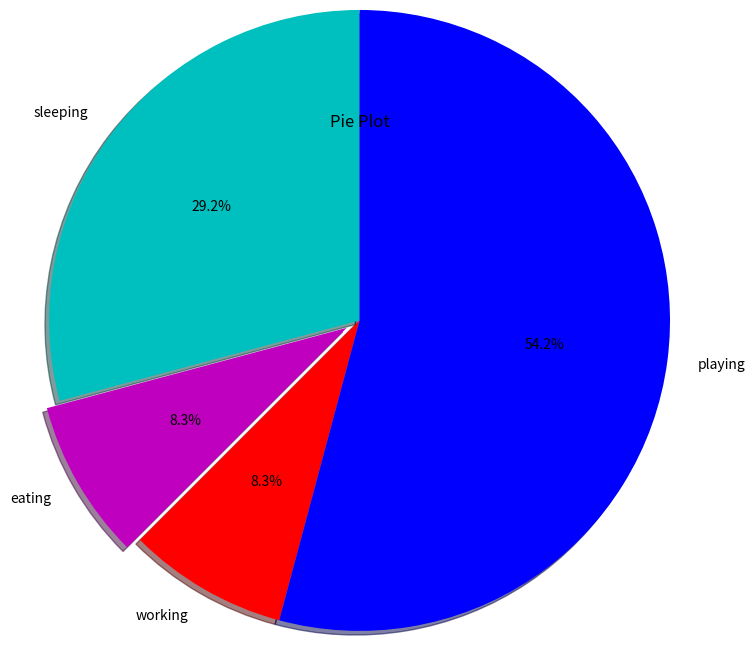

Source code (Python):
# -*- coding: utf-8 -*-
"""
Created on Wed May  8 09:24:13 2019

[redacted]
"""

import matplotlib.pyplot as plt
 
days = [1,2,3,4,5]
 
sleeping =[7,8,6,11,7]
eating = [2,3,4,3,2]
working =[7,8,7,2,2]
playing = [8,5,7,8,13]
slices = [7,2,2,13]
activities = ['sleeping','eating','working','playing']
cols = ['c','m','r','b']
 
plt.pie(slices,
  labels=activities,
  colors=cols,
  radius =2.1,
  startangle=90,
  shadow= True,
  explode=(0,0.1,0,0),
  autopct='%1.1f%%')
 
plt.title('Pie Plot')
plt.show()